3-way image classification set "dataset_organized" from GitHub (prajugopal2005/drycocograding); label vocabulary: grade A, grade B, grade C.

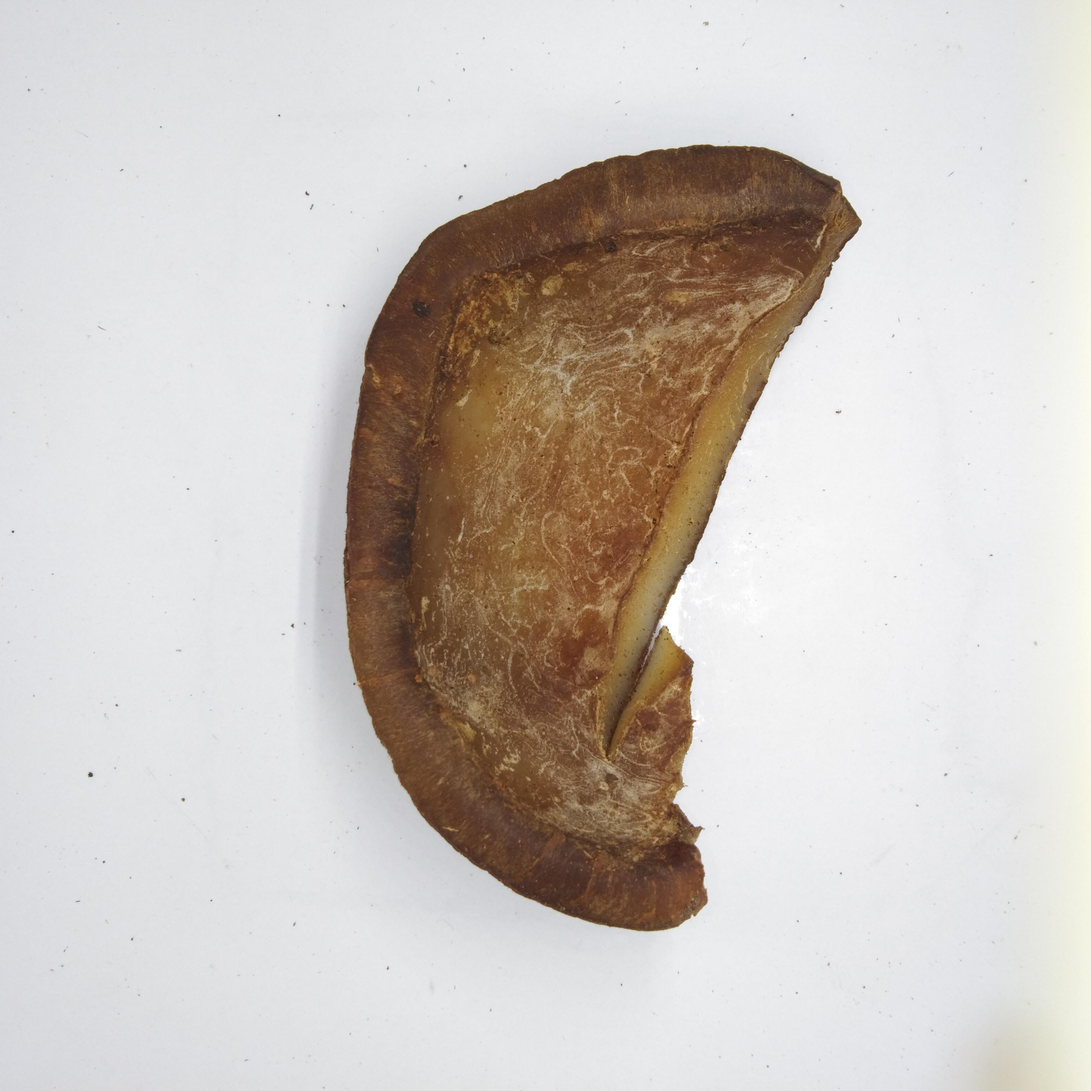
Label: grade C

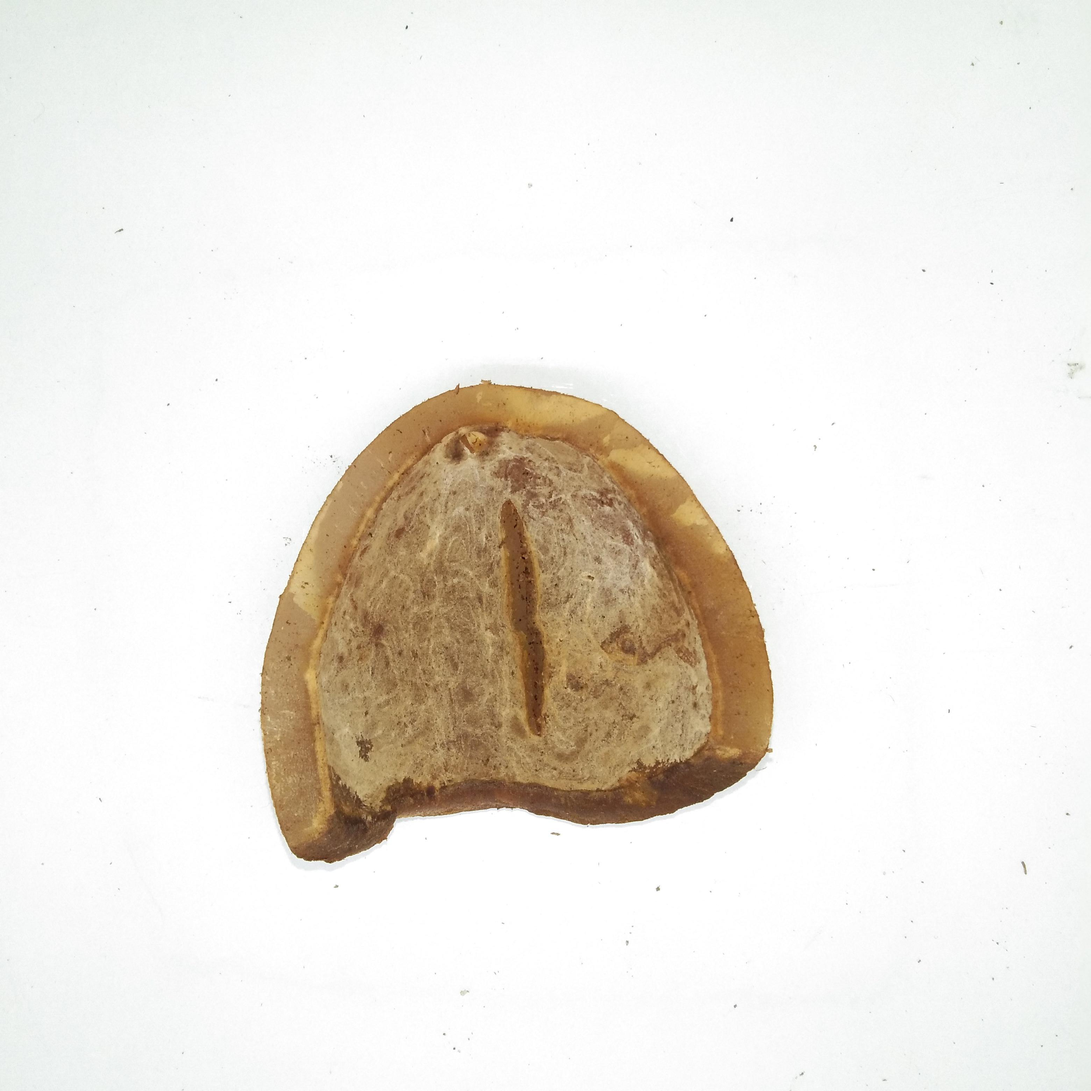
Label: grade B

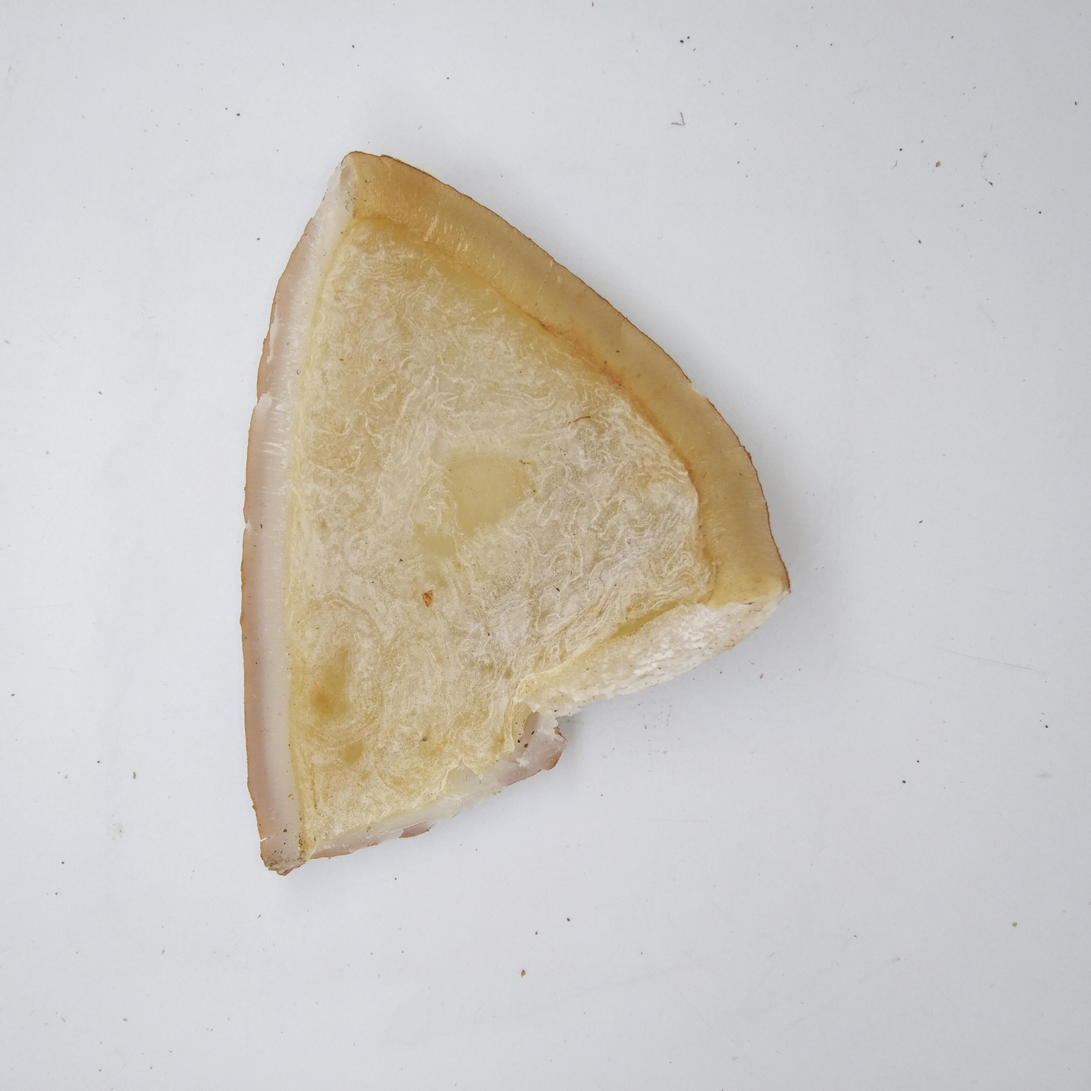
Label: grade A

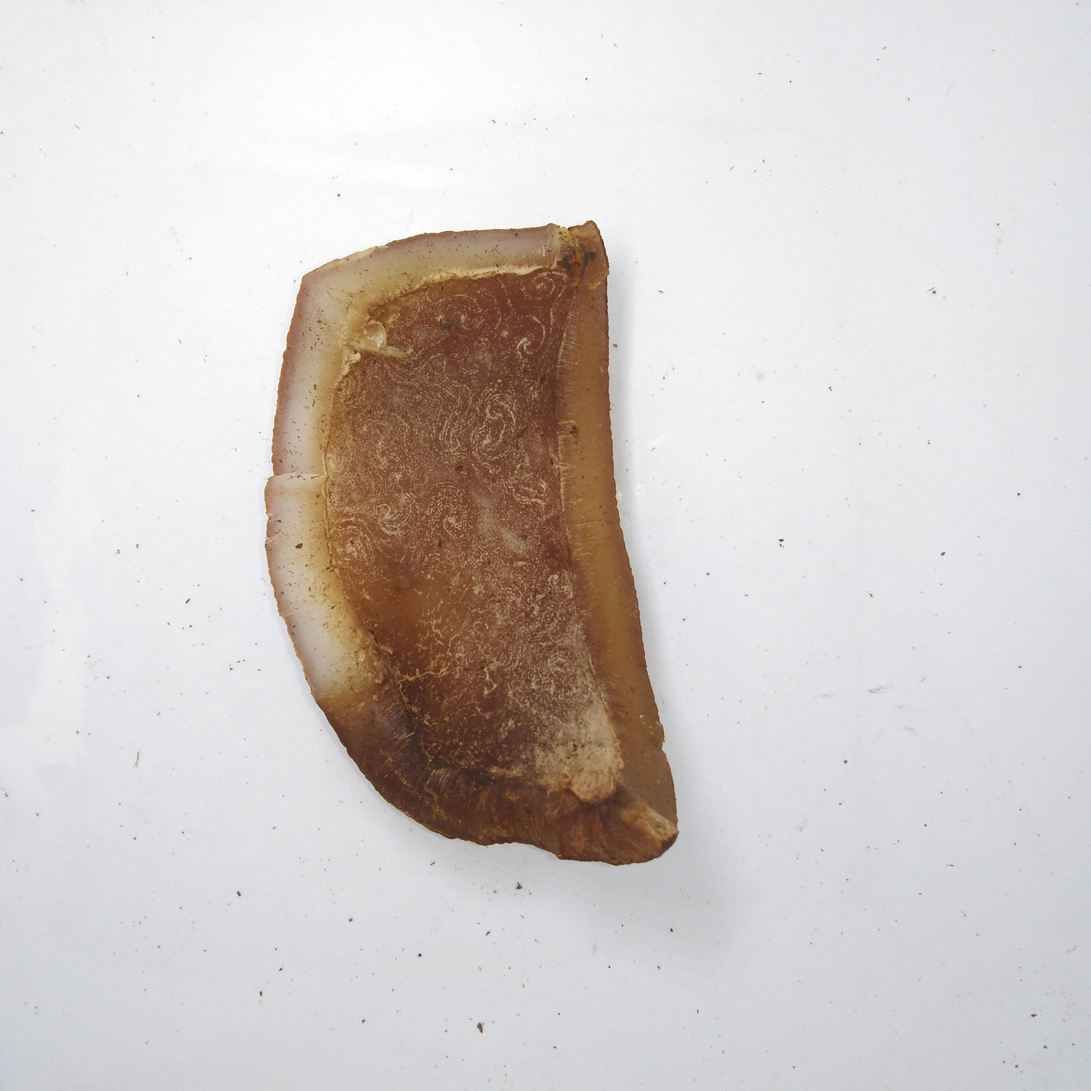
Label: grade C

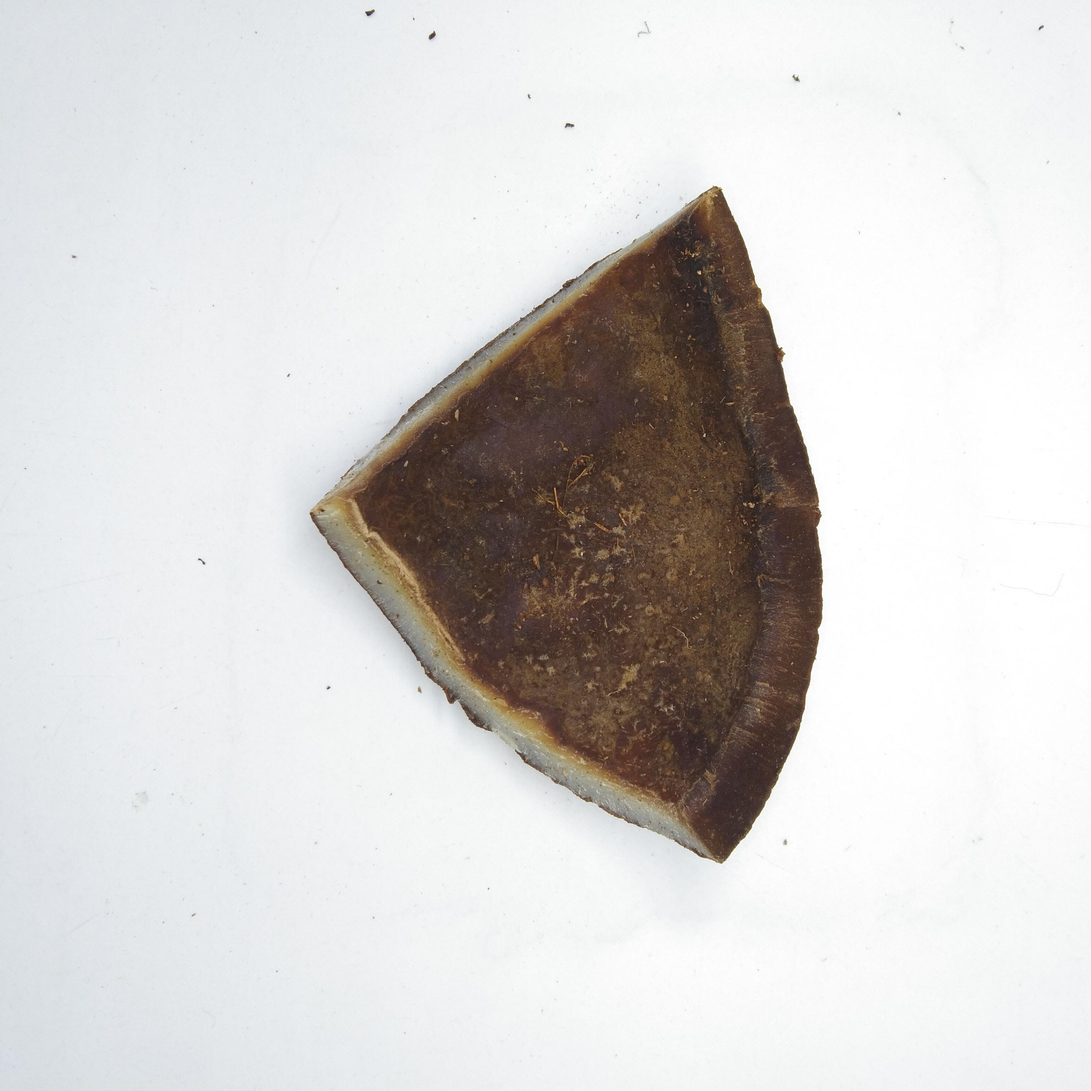
Label: grade C

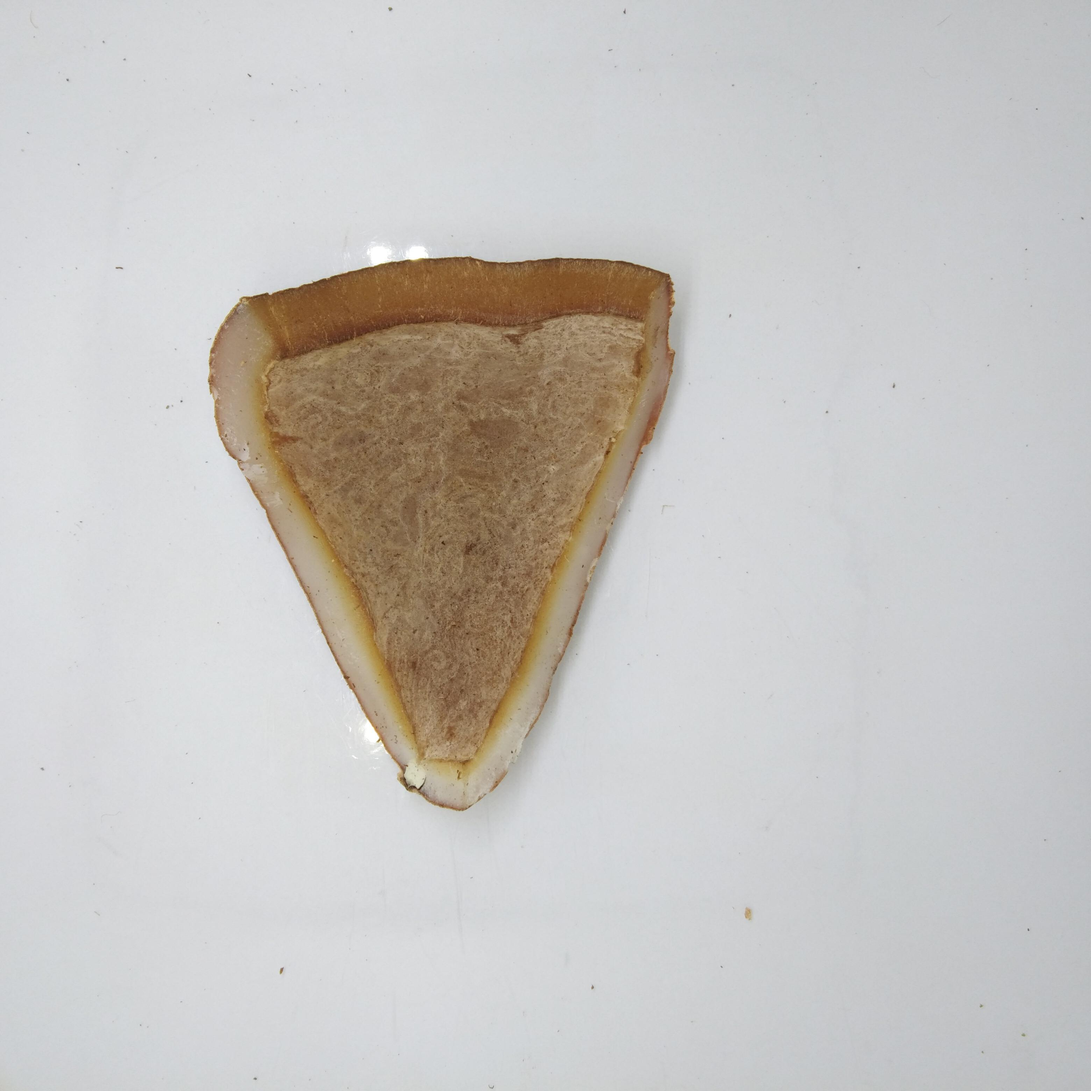
Label: grade B
